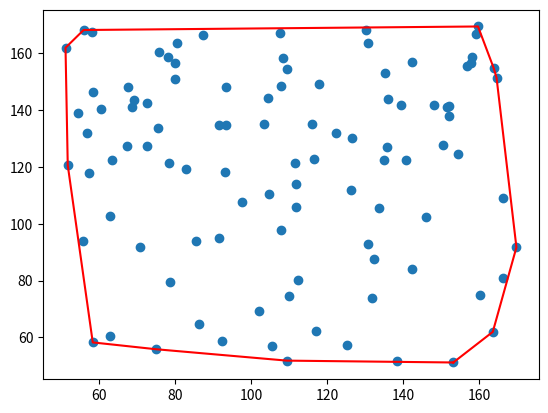

Here is the Python script that generated this plot:
import numpy as np
from matplotlib import pyplot as plt
from math import atan2

N = 100
data = 120*np.random.rand(N, 2)+50



# data = np.array([[0.0, 1.0], [1.5, 4.0], [1.0, 6.0], [4.0, 4.0], [7.0, 4.0], [5.5, 8.0]])
# data = np.array([[4.0, 4.0], [7.0, 4.0], [5.5, 8.0]])
# print(type(data))

def grahamScan(data, N):
    global anchor
    minIndex = np.where(data[:, 1] == np.amin(data[:, 1]))
    anchor = data[minIndex][0]
    
    # remove lowest y point so we don't double calculate
    _data = np.delete(data, minIndex[0][0], 0)
    sortedData = sortByPolarAngle(_data)

    hull = [anchor, sortedData[0]]

    for i in sortedData[1:]:
        while det(hull[-2], hull[-1], i) <= 0:
            del hull[-1]
        hull.append(i)
    return np.array(hull)

def det(p1,p2,p3):
	return   (p2[0]-p1[0])*(p3[1]-p1[1]) \
			-(p2[1]-p1[1])*(p3[0]-p1[0])

def polar_angle(p0):
    p1 = anchor
    x_delta = p0[0] - p1[0]
    y_delta = p0[1] - p1[1]
    return np.arctan2(y_delta, x_delta) 

def sortByPolarAngle(data):
    return np.array(sorted(data, key = polar_angle))

if __name__ == "__main__":
    hull = grahamScan(data, N)
    hull_x = hull[:,0]
    hull_y = hull[:,1]
    hull_x = np.append(hull_x, hull_x[0])
    hull_y = np.append(hull_y, hull_y[0])
    plt.scatter(data[:,0], data[:,1])
    plt.plot(hull_x, hull_y, 'r-')
    plt.show()


